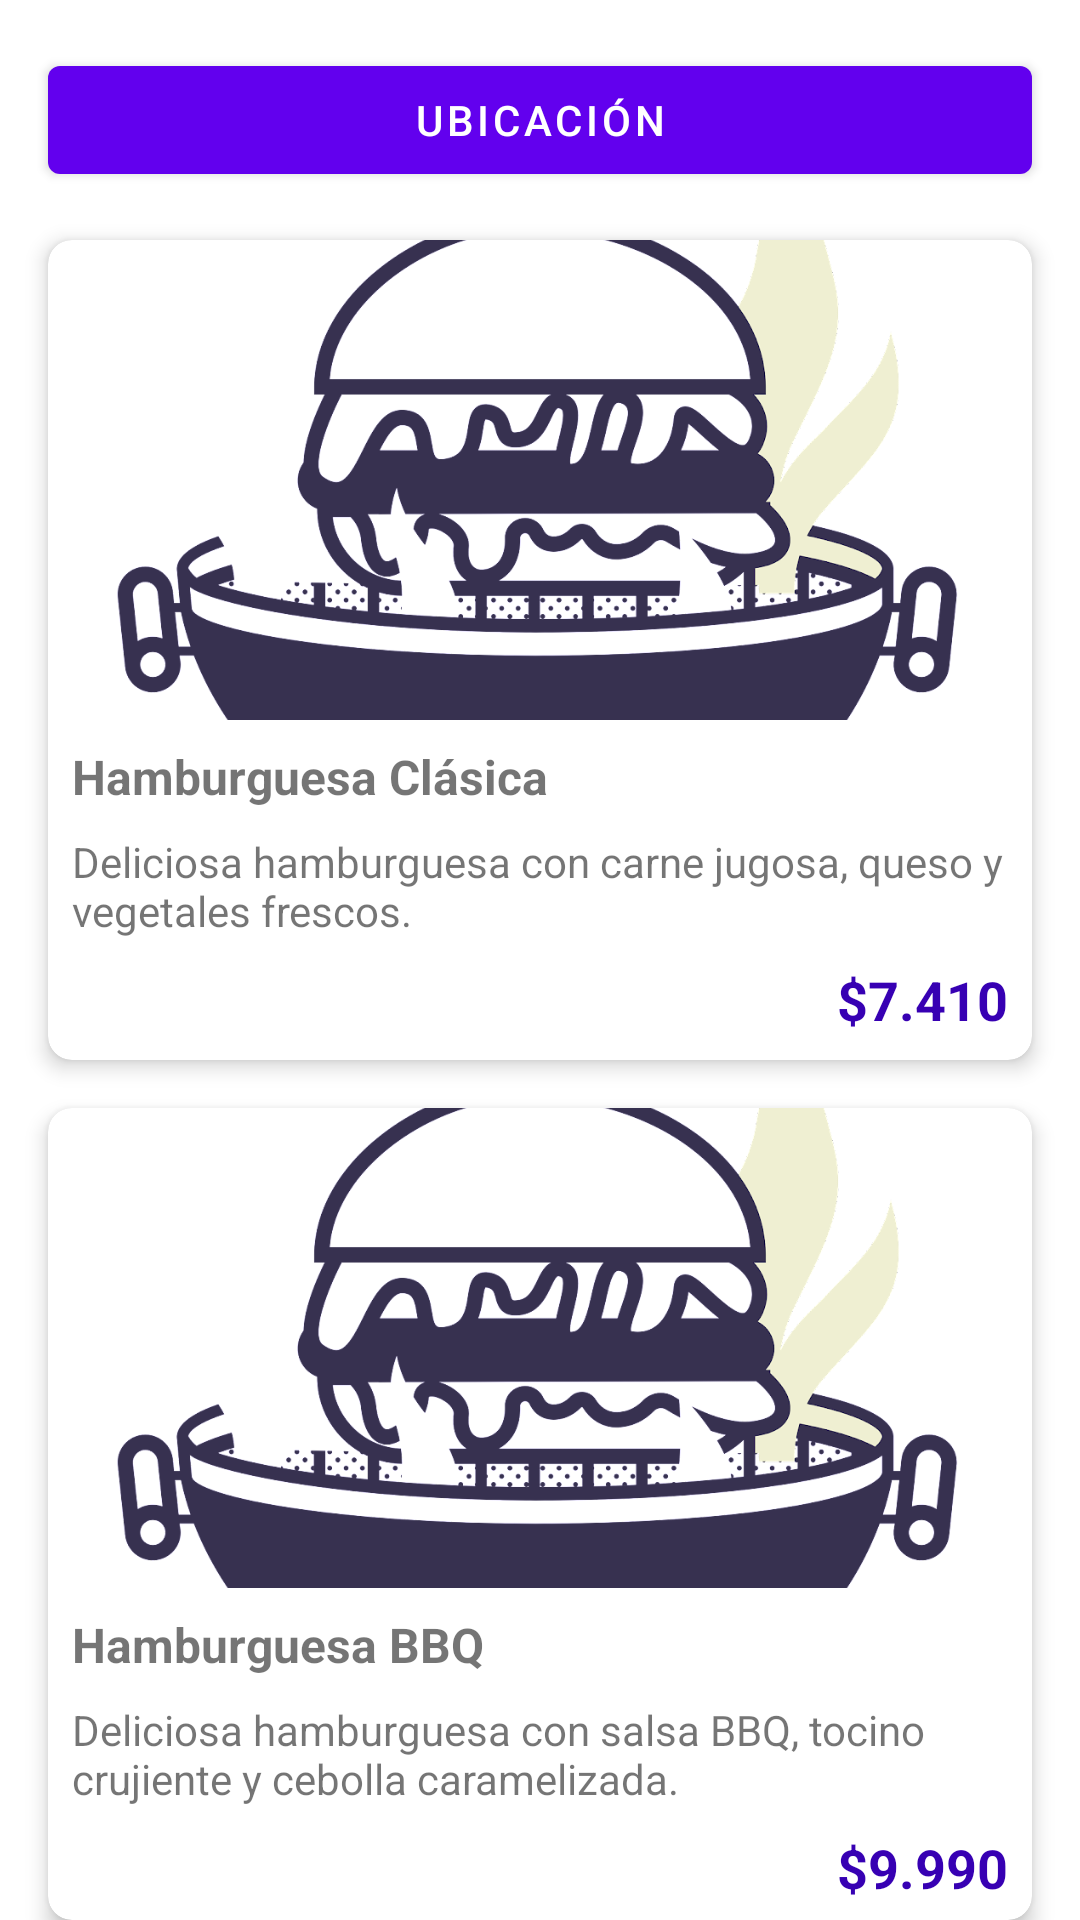

Layout XML and referenced resources for this Android screen:
<!-- AndroidManifest.xml: application theme Theme.MiComida -->
<!-- res/layout/activity_main.xml -->
<?xml version="1.0" encoding="utf-8"?>
<RelativeLayout xmlns:android="http://schemas.android.com/apk/res/android"
    xmlns:app="http://schemas.android.com/apk/res-auto"
    xmlns:tools="http://schemas.android.com/tools"
    android:layout_width="match_parent"
    android:layout_height="match_parent">

    <com.google.android.material.button.MaterialButton
        android:id="@+id/locationButton"
        android:layout_width="match_parent"
        android:layout_height="wrap_content"
        android:layout_alignParentTop="true"
        android:layout_centerHorizontal="true"
        android:text="Ubicación"
        android:layout_marginHorizontal="16dp"
        android:layout_marginTop="16dp" />


    <com.google.android.material.card.MaterialCardView
        android:id="@+id/card1"
        android:layout_width="match_parent"
        android:layout_height="wrap_content"
        android:layout_below="@id/locationButton"
        android:layout_marginHorizontal="16dp"
        android:layout_marginTop="16dp"
        app:cardCornerRadius="8dp"
        app:cardElevation="4dp">

        <LinearLayout
            android:layout_width="match_parent"
            android:layout_height="match_parent"
            android:orientation="vertical">

            <ImageView
                android:layout_width="match_parent"
                android:layout_height="160dp"
                android:src="@drawable/hamburger"
                android:scaleType="centerCrop" />

            <TextView
                android:layout_width="match_parent"
                android:layout_height="wrap_content"
                android:text="Hamburguesa Clásica"
                android:textSize="16sp"
                android:textStyle="bold"
                android:padding="8dp" />

            <TextView
                android:layout_width="match_parent"
                android:layout_height="wrap_content"
                android:text="Deliciosa hamburguesa con carne jugosa, queso y vegetales frescos."
                android:paddingStart="8dp"
                android:paddingEnd="8dp"
                android:paddingBottom="8dp" />

            <TextView
                android:layout_width="match_parent"
                android:layout_height="wrap_content"
                android:text="$7.410"
                android:textStyle="bold"
                android:textSize="18sp"
                android:textColor="@color/purple_700"
                android:gravity="end"
                android:paddingEnd="8dp"
                android:paddingBottom="8dp" />

        </LinearLayout>

    </com.google.android.material.card.MaterialCardView>


    <com.google.android.material.card.MaterialCardView
        android:id="@+id/card2"
        android:layout_width="match_parent"
        android:layout_height="wrap_content"
        android:layout_below="@id/card1"
        android:layout_marginHorizontal="16dp"
        android:layout_marginTop="16dp"
        app:cardCornerRadius="8dp"
        app:cardElevation="4dp">

        <LinearLayout
            android:layout_width="match_parent"
            android:layout_height="match_parent"
            android:orientation="vertical">

            <ImageView
                android:layout_width="match_parent"
                android:layout_height="160dp"
                android:src="@drawable/hamburger"
                android:scaleType="centerCrop" />

            <TextView
                android:layout_width="match_parent"
                android:layout_height="wrap_content"
                android:text="Hamburguesa BBQ"
                android:textSize="16sp"
                android:textStyle="bold"
                android:padding="8dp" />

            <TextView
                android:layout_width="match_parent"
                android:layout_height="wrap_content"
                android:text="Deliciosa hamburguesa con salsa BBQ, tocino crujiente y cebolla caramelizada."
                android:paddingStart="8dp"
                android:paddingEnd="8dp"
                android:paddingBottom="8dp" />

            <TextView
                android:layout_width="match_parent"
                android:layout_height="wrap_content"
                android:text="$9.990"
                android:textStyle="bold"
                android:textSize="18sp"
                android:textColor="@color/purple_700"
                android:gravity="end"
                android:paddingEnd="8dp"
                android:paddingBottom="8dp" />

        </LinearLayout>

    </com.google.android.material.card.MaterialCardView>

</RelativeLayout>
<!-- resources referenced by this layout -->
<resources>
  <!-- drawable hamburger: png bitmap (drawable, 142148 bytes) -->
  <style name="Theme.MiComida" parent="Theme.MaterialComponents.DayNight.DarkActionBar">
          
          <item name="colorPrimary">@color/purple_500</item>
          <item name="colorPrimaryVariant">@color/purple_700</item>
          <item name="colorOnPrimary">@color/white</item>
          
          <item name="colorSecondary">@color/teal_200</item>
          <item name="colorSecondaryVariant">@color/teal_700</item>
          <item name="colorOnSecondary">@color/black</item>
          
          <item name="android:statusBarColor">?attr/colorPrimaryVariant</item>
          
      </style>
  <!-- not gathered from this repository: default colours our renderer supplied (Android Studio template values) -->
  <color name="purple_500">#FF6200EE</color>
  <color name="purple_700">#FF3700B3</color>
  <color name="teal_200">#FF03DAC5</color>
  <color name="teal_700">#FF018786</color>
  <color name="black">#FF000000</color>
  <color name="white">#FFFFFFFF</color>
</resources>
